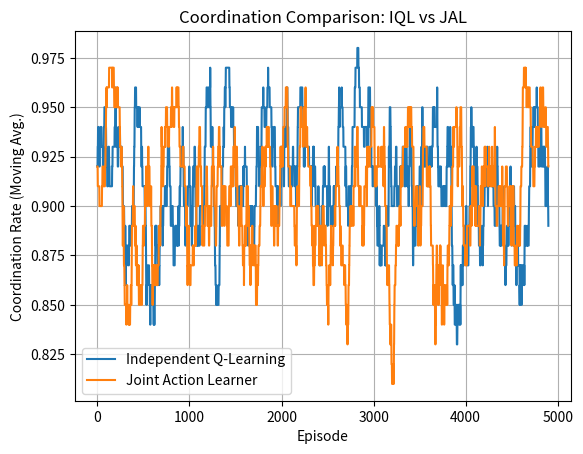

Reproduce this figure in Python.
import numpy as np
import matplotlib.pyplot as plt

# ----- Environment: Coordination Game -----
REWARD_MATRIX = np.array([
    [8, 0],
    [0, 8]
])

ACTIONS = [0, 1]  # Action 0 and 1
episodes = 5000
epsilon = 0.1
alpha = 0.1
gamma = 0.9

# ----- Function: Independent Q-Learning -----
def train_iql():
    q1 = np.zeros(2)
    q2 = np.zeros(2)
    coordination_history = []

    for _ in range(episodes):
        # ε-greedy action selection
        a1 = np.random.choice(ACTIONS) if np.random.rand() < epsilon else np.argmax(q1)
        a2 = np.random.choice(ACTIONS) if np.random.rand() < epsilon else np.argmax(q2)

        reward = REWARD_MATRIX[a1, a2]

        # Q-learning updates
        q1[a1] = q1[a1] + alpha * (reward + gamma * np.max(q1) - q1[a1])
        q2[a2] = q2[a2] + alpha * (reward + gamma * np.max(q2) - q2[a2])

        coordination_history.append(1 if a1 == a2 else 0)

    return coordination_history

# ----- Function: Joint Action Learners -----
def train_jal():
    q1 = np.zeros((2, 2))  # Q[a1, a2]
    q2 = np.zeros((2, 2))  # Q[a2, a1]
    coordination_history = []

    for _ in range(episodes):
        # ε-greedy selection based on joint Q
        probs1 = np.full(2, epsilon / 2)
        probs2 = np.full(2, epsilon / 2)

        best_a1 = np.argmax([np.max(q1[a1]) for a1 in ACTIONS])
        best_a2 = np.argmax([np.max(q2[a2]) for a2 in ACTIONS])
        probs1[best_a1] += 1 - epsilon
        probs2[best_a2] += 1 - epsilon

        a1 = np.random.choice(ACTIONS, p=probs1)
        a2 = np.random.choice(ACTIONS, p=probs2)

        reward = REWARD_MATRIX[a1, a2]

        # Q-learning update using full joint action
        q1[a1, a2] += alpha * (reward + gamma * np.max(q1[a1]) - q1[a1, a2])
        q2[a2, a1] += alpha * (reward + gamma * np.max(q2[a2]) - q2[a2, a1])

        coordination_history.append(1 if a1 == a2 else 0)

    return coordination_history

# ----- Train both and plot -----
iql_history = train_iql()
jal_history = train_jal()

# Smooth data
def smooth(data, window=100):
    return [np.mean(data[i:i+window]) for i in range(len(data) - window)]

plt.plot(smooth(iql_history), label="Independent Q-Learning")
plt.plot(smooth(jal_history), label="Joint Action Learner")
plt.xlabel("Episode")
plt.ylabel("Coordination Rate (Moving Avg.)")
plt.title("Coordination Comparison: IQL vs JAL")
plt.legend()
plt.grid()
plt.show()
